Labelled photos from "lbp", an image-classification folder in rania250/classification. The possible labels are: chair, table.

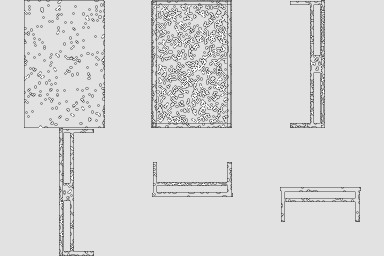
Label: table

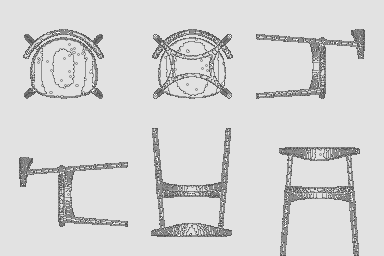
Label: chair

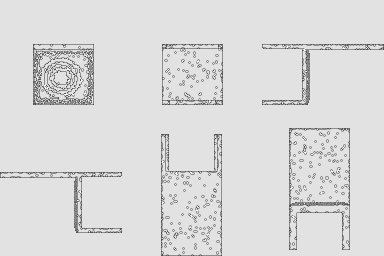
Label: chair

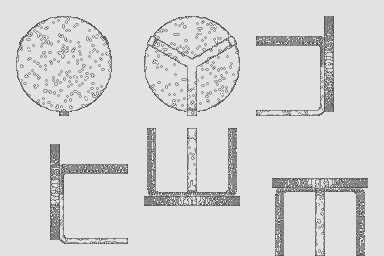
Label: table

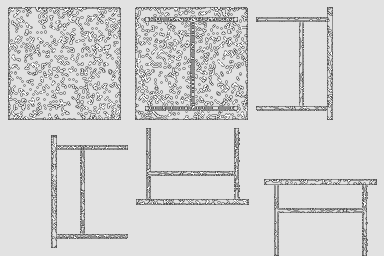
Label: table

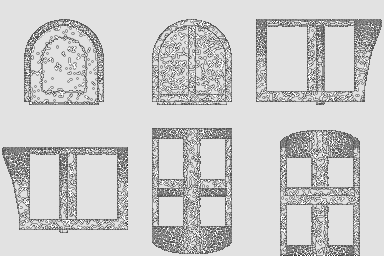
Label: chair
